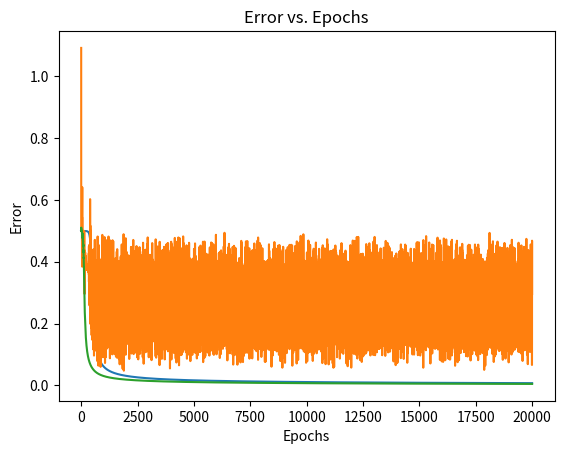

Generate this figure with matplotlib:
# pylint: skip-file
import numpy as np
import matplotlib.pyplot as plt

class NeuralNetwork:
    def __init__(self, input_size, hidden_size, output_size):
        self.input_size = input_size
        self.hidden_size = hidden_size
        self.output_size = output_size
        self.errors = []
        
        # Initialize weights and biases
        self.W1 = np.random.randn(self.input_size, self.hidden_size)  # Weight matrix for input to hidden
        self.b1 = np.zeros((1, self.hidden_size))  # Bias for hidden layer
        self.W2 = np.random.randn(self.hidden_size, self.output_size)  # Weight matrix for hidden to output
        self.b2 = np.zeros((1, self.output_size))  # Bias for output layer
        
    def sigmoid(self, x):
        return 1 / (1 + np.exp(-x))
    
    def sigmoid_derivative(self, x):
        return x * (1 - x)
    
    def tanh(self, x):
        return np.tanh(x)
      
    def tanh_derivative(self, x):
        return 1 - x ** 2

    def forward_tanh(self, X):
        # Forward propagation
        self.z1 = np.dot(X, self.W1) + self.b1
        self.a1 = self.tanh(self.z1)
        self.z2 = np.dot(self.a1, self.W2) + self.b2
        self.a2 = self.tanh(self.z2)
        return self.a2

    def backward_tanh(self, X, y, output):
        # Backpropagation
        self.error = output - y
        self.delta_output = self.error * self.tanh_derivative(output)
        self.error_hidden = np.dot(self.delta_output, self.W2.T)
        self.delta_hidden = self.error_hidden * self.tanh_derivative(self.a1)
        
        # Update weights and biases
        self.W2 -= np.dot(self.a1.T, self.delta_output)
        self.b2 -= np.sum(self.delta_output, axis=0, keepdims=True)
        self.W1 -= np.dot(X.T, self.delta_hidden)
        self.b1 -= np.sum(self.delta_hidden, axis=0, keepdims=True)


    def forward_sigmoid(self, X):
        # Forward propagation
        self.z1 = np.dot(X, self.W1) + self.b1
        self.a1 = self.sigmoid(self.z1)
        self.z2 = np.dot(self.a1, self.W2) + self.b2
        self.a2 = self.sigmoid(self.z2)
        return self.a2
    
    def backward_sigmoid(self, X, y, output):
        # Backpropagation
        self.error = output - y
        self.delta_output = self.error * self.sigmoid_derivative(output)
        self.error_hidden = np.dot(self.delta_output, self.W2.T)
        self.delta_hidden = self.error_hidden * self.sigmoid_derivative(self.a1)
        
        # Update weights and biases
        self.W2 -= np.dot(self.a1.T, self.delta_output)
        self.b2 -= np.sum(self.delta_output, axis=0, keepdims=True)
        self.W1 -= np.dot(X.T, self.delta_hidden)
        self.b1 -= np.sum(self.delta_hidden, axis=0, keepdims=True)
    
    def train_tanh(self, X, y, epochs):
        for epoch in range(epochs):
            output = self.forward_tanh(X)
            self.backward_tanh(X, y, output)
            error = np.mean(np.abs(self.error))
            self.errors.append(error)
            if epoch % 1000 == 0:
                print(f'Error: {np.mean(np.abs(self.error))}')

    def train_sigmoid(self, X, y, epochs):
        for epoch in range(epochs):
            output = self.forward_sigmoid(X)
            self.backward_sigmoid(X, y, output)
            error = np.mean(np.abs(self.error))
            self.errors.append(error)
            if epoch % 1000 == 0:
                print(f'Error: {np.mean(np.abs(self.error))}')

    def plot_errors(self):
        plt.plot(range(len(self.errors)), self.errors)
        plt.xlabel('Epochs')
        plt.ylabel('Error')
        plt.title('Error vs. Epochs')
        plt.show()

#main function
if __name__ == "__main__":
    # Define training data
    X = np.array([[0, 0], [0, 1], [1, 0], [1, 1]])
    # output is xor of input data
    y = np.array([[0], [1], [1], [0]])
    
    # Initialize neural network
    input_size = 2
    hidden_size = 4
    output_size = 1
    nn_sigmoid = NeuralNetwork(input_size, hidden_size, output_size)
    
    # Train neural network
    nn_sigmoid.train_sigmoid(X, y, epochs=20001)

    # Plot errors
    nn_sigmoid.plot_errors()
    
    # Test the trained network using sigmoid activation function
    test_data = np.array([[0, 0], [0, 1], [1, 0], [1, 1]])
    print("Predictions after training:")
    for input_data in test_data:
        output = nn_sigmoid.forward_sigmoid(input_data)
        print(f'Input: {input_data}, Output: {output}')

    nn_tanh = NeuralNetwork(input_size, hidden_size, output_size)
    
    # Train neural network
    nn_tanh.train_tanh(X, y, epochs=20001)

    # Plot errors
    nn_tanh.plot_errors()

    # Test the trained network using tanh activation function
    test_data = np.array([[0, 0], [0, 1], [1, 0], [1, 1]])
    print("Predictions after training:")
    for input_data in test_data:
        output = nn_tanh.forward_sigmoid(input_data)
        print(f'Input: {input_data}, Output: {output}')

    
    # Define training data, xor of inputs one by one 
    # e.g: 0, 1, 0 => 0, 1 xor is 1; 1 xor 0 is 1 
    # e.g: 1, 0, 1 => 1, 0 xor is 1; 1 xor 1 is 0
    X = np.array([[0, 0, 0], [0, 0, 1], [0, 1, 0], [0, 1, 1], [1, 0, 0], [1, 0, 1], [1, 1, 0], [1, 1, 1]])
    # output is xor of input data
    y = np.array([[0], [1], [1], [0], [1], [0], [0], [1]])
    
    # Initialize neural network
    input_size = 3
    hidden_size = 8
    output_size = 1
    nn_sigmoid = NeuralNetwork(input_size, hidden_size, output_size)
    
    # Train neural network
    nn_sigmoid.train_sigmoid(X, y, epochs=20001)

    # Plot errors
    nn_sigmoid.plot_errors()

    # test the network after training
    test_data = np.array([[0, 0, 0], [0, 0, 1], [0, 1, 0], [0, 1, 1], [1, 0, 0], [1, 0, 1], [1, 1, 0], [1, 1, 1]])
    print("Predictions after training:")
    for input_data in test_data:
        output = nn_sigmoid.forward_sigmoid(input_data)
        print(f'Input: {input_data}, Output: {output}')
